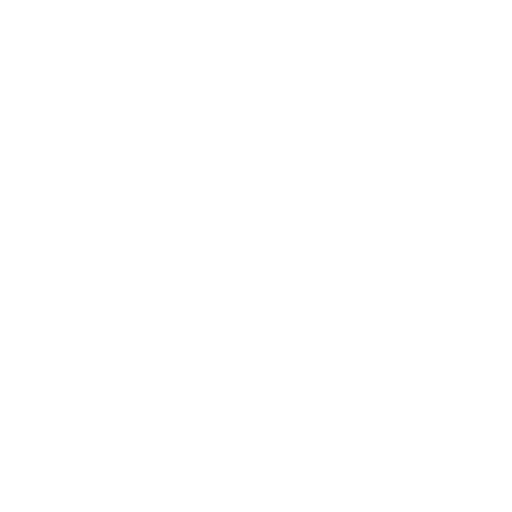
t = 0.00 s
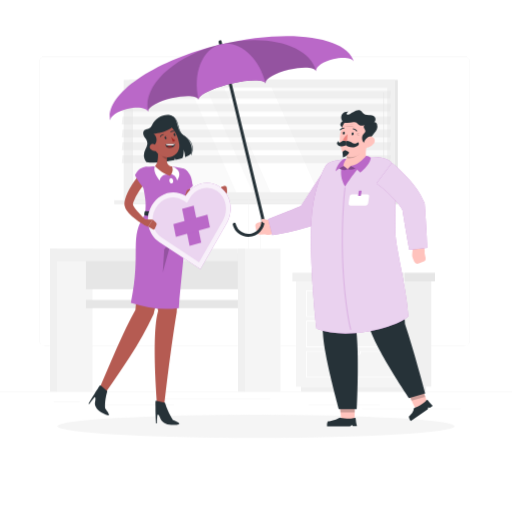
t = 1.70 s
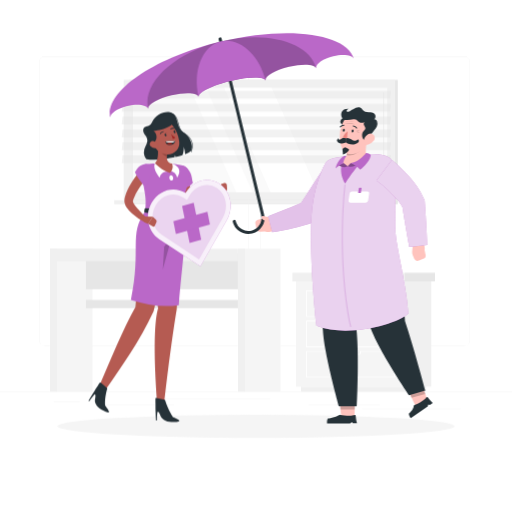
t = 1.91 s
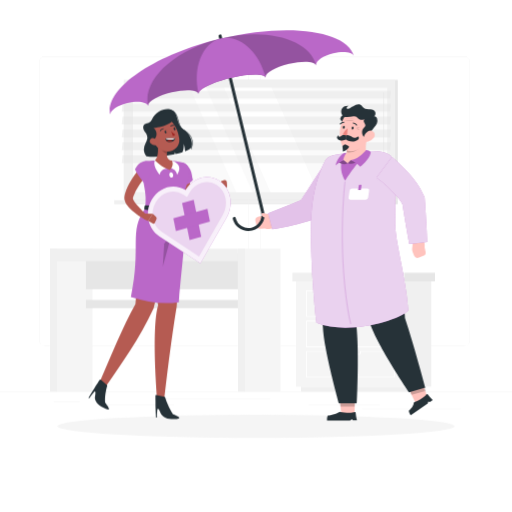
t = 2.13 s
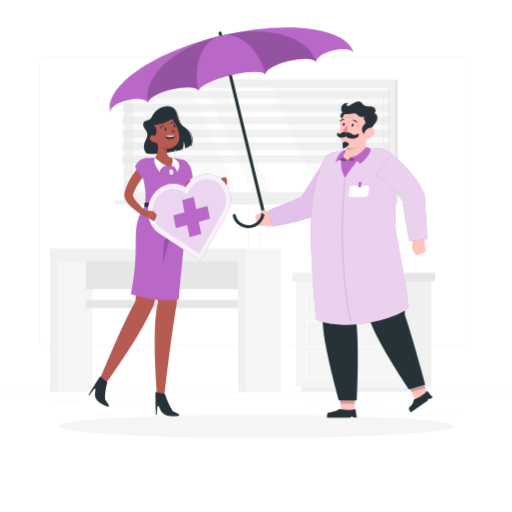
t = 2.34 s
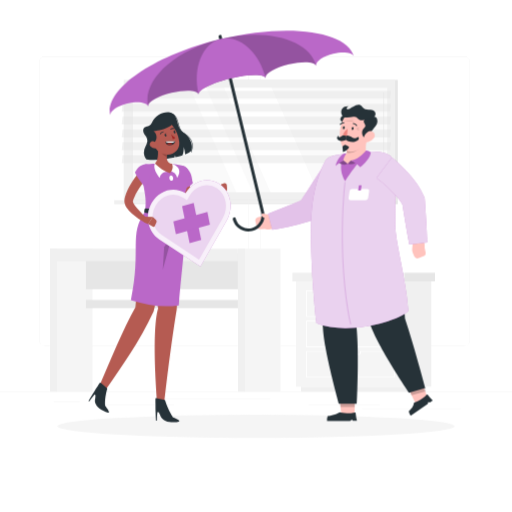
t = 2.81 s

The animated SVG that drew these frames (rendered in a browser with its animation timeline set to each time). Animation: 4 CSS @keyframes rules; one cycle of 3.40 s, repeats indefinitely.

<svg class="animated" id="freepik_stories-insurance" xmlns="http://www.w3.org/2000/svg" viewBox="0 0 500 500" version="1.1" xmlns:xlink="http://www.w3.org/1999/xlink" xmlns:svgjs="http://svgjs.com/svgjs"><style>svg#freepik_stories-insurance:not(.animated) .animable {opacity: 0;}svg#freepik_stories-insurance.animated #freepik--background-complete--inject-333 {animation: 1s 1 forwards cubic-bezier(.36,-0.01,.5,1.38) slideLeft;animation-delay: 0s;}svg#freepik_stories-insurance.animated #freepik--Shadow--inject-333 {animation: 1s 1 forwards cubic-bezier(.36,-0.01,.5,1.38) slideLeft;animation-delay: 0s;}svg#freepik_stories-insurance.animated #freepik--character-1--inject-333 {animation: 1.6s 1 forwards cubic-bezier(.36,-0.01,.5,1.38) slideRight,1.5s Infinite  linear floating;animation-delay: 0s,1.6s;}svg#freepik_stories-insurance.animated #freepik--character-2--inject-333 {animation: 1.7s 1 forwards cubic-bezier(.36,-0.01,.5,1.38) lightSpeedRight,1.5s Infinite  linear floating;animation-delay: 0s,1.7s;}            @keyframes slideLeft {                0% {                    opacity: 0;                    transform: translateX(-30px);                }                100% {                    opacity: 1;                    transform: translateX(0);                }            }                    @keyframes slideRight {                0% {                    opacity: 0;                    transform: translateX(30px);                }                100% {                    opacity: 1;                    transform: translateX(0);                }            }                    @keyframes floating {                0% {                    opacity: 1;                    transform: translateY(0px);                }                50% {                    transform: translateY(-10px);                }                100% {                    opacity: 1;                    transform: translateY(0px);                }            }                    @keyframes lightSpeedRight {              from {                transform: translate3d(50%, 0, 0) skewX(-20deg);                opacity: 0;              }              60% {                transform: skewX(10deg);                opacity: 1;              }              80% {                transform: skewX(-2deg);              }              to {                opacity: 1;                transform: translate3d(0, 0, 0);              }            }        </style><g id="freepik--background-complete--inject-333" class="animable" style="transform-origin: 250px 227.39px;"><rect y="382.4" width="500" height="0.25" style="fill: rgb(235, 235, 235); transform-origin: 250px 382.525px;" id="elinberrxrmrb" class="animable"></rect><rect x="52.46" y="391.92" width="25.54" height="0.25" style="fill: rgb(235, 235, 235); transform-origin: 65.23px 392.045px;" id="el5dizme9jxav" class="animable"></rect><rect x="154.06" y="389.21" width="109.94" height="0.25" style="fill: rgb(235, 235, 235); transform-origin: 209.03px 389.335px;" id="elmt4s9uswaqe" class="animable"></rect><rect x="97.33" y="395.18" width="72.67" height="0.25" style="fill: rgb(235, 235, 235); transform-origin: 133.665px 395.305px;" id="elaqzcf2wm94b" class="animable"></rect><rect x="353.66" y="399.53" width="96.25" height="0.25" style="fill: rgb(235, 235, 235); transform-origin: 401.785px 399.655px;" id="elh20qg5zuuy" class="animable"></rect><rect x="338.42" y="399.53" width="6.33" height="0.25" style="fill: rgb(235, 235, 235); transform-origin: 341.585px 399.655px;" id="elk6ahziqywic" class="animable"></rect><rect x="301.22" y="395.31" width="69.67" height="0.25" style="fill: rgb(235, 235, 235); transform-origin: 336.055px 395.435px;" id="elc6cf2ek3gos" class="animable"></rect><path d="M237,337.8H43.91a5.71,5.71,0,0,1-5.7-5.71V60.66A5.71,5.71,0,0,1,43.91,55H237a5.71,5.71,0,0,1,5.71,5.71V332.09A5.71,5.71,0,0,1,237,337.8ZM43.91,55.2a5.46,5.46,0,0,0-5.45,5.46V332.09a5.46,5.46,0,0,0,5.45,5.46H237a5.47,5.47,0,0,0,5.46-5.46V60.66A5.47,5.47,0,0,0,237,55.2Z" style="fill: rgb(235, 235, 235); transform-origin: 140.46px 196.4px;" id="elx6fwsecrh7" class="animable"></path><path d="M453.31,337.8H260.21a5.72,5.72,0,0,1-5.71-5.71V60.66A5.72,5.72,0,0,1,260.21,55h193.1A5.71,5.71,0,0,1,459,60.66V332.09A5.71,5.71,0,0,1,453.31,337.8ZM260.21,55.2a5.47,5.47,0,0,0-5.46,5.46V332.09a5.47,5.47,0,0,0,5.46,5.46h193.1a5.47,5.47,0,0,0,5.46-5.46V60.66a5.47,5.47,0,0,0-5.46-5.46Z" style="fill: rgb(235, 235, 235); transform-origin: 356.75px 196.4px;" id="elge046k5w54t" class="animable"></path><g id="elie54p1mu3a"><rect x="126.25" y="77.98" width="262.21" height="117.44" style="fill: rgb(230, 230, 230); transform-origin: 257.355px 136.7px; transform: rotate(180deg);" class="animable"></rect></g><g id="el28jex6ewe3o"><rect x="120.73" y="77.98" width="265.16" height="117.44" style="fill: rgb(240, 240, 240); transform-origin: 253.31px 136.7px; transform: rotate(180deg);" class="animable"></rect></g><g id="elr02grdfo3p"><rect x="126.25" y="195.43" width="262.21" height="3.98" style="fill: rgb(230, 230, 230); transform-origin: 257.355px 197.42px; transform: rotate(180deg);" class="animable"></rect></g><g id="el59z8oi832p6"><rect x="111.53" y="195.43" width="265.16" height="3.98" style="fill: rgb(240, 240, 240); transform-origin: 244.11px 197.42px; transform: rotate(180deg);" class="animable"></rect></g><g id="elil0x0cphs6c"><rect x="202.32" y="11.86" width="101.98" height="249.69" style="fill: rgb(250, 250, 250); transform-origin: 253.31px 136.705px; transform: rotate(90deg);" class="animable"></rect></g><polygon points="310.71 187.7 265.34 85.72 218.9 85.72 264.28 187.7 310.71 187.7" style="fill: rgb(255, 255, 255); transform-origin: 264.805px 136.71px;" id="elwovf4jcxht" class="animable"></polygon><path d="M374.58,170.65a.55.55,0,0,0,.55-.55V90.75a.56.56,0,0,0-.55-.56.55.55,0,0,0-.55.56V170.1A.54.54,0,0,0,374.58,170.65Z" style="fill: rgb(240, 240, 240); transform-origin: 374.58px 130.42px;" id="elss0galzesc" class="animable"></path><polygon points="246.82 187.7 201.44 85.72 185.38 85.72 230.75 187.7 246.82 187.7" style="fill: rgb(255, 255, 255); transform-origin: 216.1px 136.71px;" id="elg6kwfybgcsd" class="animable"></polygon><g id="elkjznat7uls"><rect x="77.96" y="136.21" width="101.98" height="0.98" style="fill: rgb(230, 230, 230); transform-origin: 128.95px 136.7px; transform: rotate(90deg);" class="animable"></rect></g><g id="elx3qteyf1ox"><g style="opacity: 0.5; transform-origin: 250.365px 123.96px;" class="animable"><polygon points="118.9 96.33 381.12 96.33 381.83 88.72 119.61 88.72 118.9 96.33" style="fill: rgb(230, 230, 230); transform-origin: 250.365px 92.525px;" id="el6r6nxeim9q5" class="animable"></polygon><polygon points="118.9 108.91 381.12 108.91 381.83 101.29 119.61 101.29 118.9 108.91" style="fill: rgb(230, 230, 230); transform-origin: 250.365px 105.1px;" id="eltyp9dop0plp" class="animable"></polygon><polygon points="118.9 121.48 381.12 121.48 381.83 113.87 119.61 113.87 118.9 121.48" style="fill: rgb(230, 230, 230); transform-origin: 250.365px 117.675px;" id="eldolsrbhl9l8" class="animable"></polygon><polygon points="118.9 134.06 381.12 134.06 381.83 126.44 119.61 126.44 118.9 134.06" style="fill: rgb(230, 230, 230); transform-origin: 250.365px 130.25px;" id="el0q6c00yen9k" class="animable"></polygon><polygon points="118.9 146.63 381.12 146.63 381.83 139.01 119.61 139.01 118.9 146.63" style="fill: rgb(230, 230, 230); transform-origin: 250.365px 142.82px;" id="elcnb0zcznndq" class="animable"></polygon><polygon points="118.9 159.2 381.12 159.2 381.83 151.59 119.61 151.59 118.9 159.2" style="fill: rgb(230, 230, 230); transform-origin: 250.365px 155.395px;" id="elaj416c8h0xe" class="animable"></polygon></g></g><g id="elauc71jfgmmm"><rect x="395.25" y="274.73" width="25.9" height="102.82" style="fill: rgb(240, 240, 240); transform-origin: 408.2px 326.14px; transform: rotate(180deg);" class="animable"></rect></g><g id="elk8lc3zqtpql"><rect x="293.97" y="377.55" width="122.21" height="4.85" style="fill: rgb(240, 240, 240); transform-origin: 355.075px 379.975px; transform: rotate(180deg);" class="animable"></rect></g><rect x="289" y="274.73" width="106.26" height="102.82" style="fill: rgb(245, 245, 245); transform-origin: 342.13px 326.14px;" id="elnjz2dxkvfpb" class="animable"></rect><path d="M385.06,339.11H299.18a.41.41,0,0,1-.41-.42V313.58a.41.41,0,0,1,.41-.42h33.28a.42.42,0,0,1,.33.68,1.25,1.25,0,0,0-.27.77,1.33,1.33,0,0,0,1.37,1.3h16.47a1.33,1.33,0,0,0,1.37-1.3,1.25,1.25,0,0,0-.27-.77.42.42,0,0,1,.33-.68h33.27a.42.42,0,0,1,.42.42v25.11A.42.42,0,0,1,385.06,339.11Zm-85.46-.84h85V314H352.48a2.1,2.1,0,0,1,.09.61,2.18,2.18,0,0,1-2.21,2.14H333.89a2.18,2.18,0,0,1-2.21-2.14,2.1,2.1,0,0,1,.09-.61H299.6Z" style="fill: rgb(255, 255, 255); transform-origin: 342.125px 326.135px;" id="elh1b5yfh4s4g" class="animable"></path><path d="M385.06,368.8H299.18a.41.41,0,0,1-.41-.42V343.27a.41.41,0,0,1,.41-.42h33.29a.44.44,0,0,1,.38.24.43.43,0,0,1-.06.45,1.16,1.16,0,0,0-.27.76,1.34,1.34,0,0,0,1.37,1.31h16.47a1.34,1.34,0,0,0,1.37-1.31,1.22,1.22,0,0,0-.27-.76.41.41,0,0,1-.06-.45.44.44,0,0,1,.38-.24h33.28a.42.42,0,0,1,.42.42v25.11A.42.42,0,0,1,385.06,368.8ZM299.6,368h85V343.69H352.48a2.1,2.1,0,0,1,.09.61,2.18,2.18,0,0,1-2.21,2.15H333.89a2.18,2.18,0,0,1-2.21-2.15,2.1,2.1,0,0,1,.09-.61H299.6Z" style="fill: rgb(255, 255, 255); transform-origin: 342.125px 355.825px;" id="elkmdkm2dixb" class="animable"></path><path d="M385.06,309.42H299.18a.41.41,0,0,1-.41-.42V283.89a.41.41,0,0,1,.41-.42h33.28a.44.44,0,0,1,.38.24.43.43,0,0,1,0,.45,1.16,1.16,0,0,0-.27.76,1.33,1.33,0,0,0,1.37,1.3h16.47a1.33,1.33,0,0,0,1.37-1.3,1.16,1.16,0,0,0-.27-.76.43.43,0,0,1,0-.45.44.44,0,0,1,.38-.24h33.27a.42.42,0,0,1,.42.42V309A.41.41,0,0,1,385.06,309.42Zm-85.46-.84h85V284.31H352.48a2.1,2.1,0,0,1,.09.61,2.18,2.18,0,0,1-2.21,2.14H333.89a2.18,2.18,0,0,1-2.21-2.14,2.1,2.1,0,0,1,.09-.61H299.6Z" style="fill: rgb(255, 255, 255); transform-origin: 342.175px 296.453px;" id="elp378xl4cws" class="animable"></path><g id="elkcv8jye5gl"><rect x="285.54" y="266.29" width="109.71" height="8.44" style="fill: rgb(240, 240, 240); transform-origin: 340.395px 270.51px; transform: rotate(180deg);" class="animable"></rect></g><rect x="395.25" y="266.29" width="29.52" height="8.44" style="fill: rgb(230, 230, 230); transform-origin: 410.01px 270.51px;" id="el09kntlf0nxp9" class="animable"></rect><g id="el7207exirgtw"><rect x="48.8" y="242.92" width="41.53" height="139.48" style="fill: rgb(245, 245, 245); transform-origin: 69.565px 312.66px; transform: rotate(180deg);" class="animable"></rect></g><g id="elytiyo3271l"><rect x="48.8" y="242.92" width="6.85" height="139.48" style="fill: rgb(240, 240, 240); transform-origin: 52.225px 312.66px; transform: rotate(180deg);" class="animable"></rect></g><rect x="83.92" y="247.52" width="157.67" height="34.9" style="fill: rgb(230, 230, 230); transform-origin: 162.755px 264.97px;" id="el7swnssj6grp" class="animable"></rect><rect x="83.92" y="292.87" width="157.67" height="8.06" style="fill: rgb(230, 230, 230); transform-origin: 162.755px 296.9px;" id="elprt43is07ok" class="animable"></rect><rect x="48.8" y="242.92" width="183.58" height="12.12" style="fill: rgb(240, 240, 240); transform-origin: 140.59px 248.98px;" id="elkw8vzvvzi" class="animable"></rect><g id="eluecpn6h65v"><rect x="232.38" y="242.92" width="41.52" height="139.48" style="fill: rgb(245, 245, 245); transform-origin: 253.14px 312.66px; transform: rotate(180deg);" class="animable"></rect></g><g id="eliflqyyqzgbs"><rect x="232.38" y="242.92" width="6.85" height="139.48" style="fill: rgb(240, 240, 240); transform-origin: 235.805px 312.66px; transform: rotate(180deg);" class="animable"></rect></g></g><g id="freepik--Shadow--inject-333" class="animable" style="transform-origin: 250px 416.24px;"><ellipse id="freepik--path--inject-333" cx="250" cy="416.24" rx="193.89" ry="11.32" style="fill: rgb(245, 245, 245); transform-origin: 250px 416.24px;" class="animable"></ellipse></g><g id="freepik--character-1--inject-333" class="animable animator-active" style="transform-origin: 155.811px 264.892px;"><path d="M187,151a17.71,17.71,0,0,1-6.24,3.84,31,31,0,0,0-1.31-7.51s.2,5.45-1.35,8.45a55.83,55.83,0,0,1-6.72,1.68,15,15,0,0,0-.56-2,10.27,10.27,0,0,1-.45,2.18c-7.57,1.38-18,3.63-27.43,2-5.75-7.4.27-12.87.86-17.24.77-5.72-4.59-7.06-3.94-11.7s5.84-1.82,8.45-7.07c3.46-7,11.06-11.15,17.7-9.84,8.79,1.75,5.76,14.92,12.55,19.15S188.72,144.47,187,151Z" style="fill: rgb(38, 50, 56); transform-origin: 163.625px 136.879px;" id="el6i2q8vol37s" class="animable"></path><path d="M186.85,152.73h-.08a.24.24,0,0,1-.15-.31c1.85-5.38,2.72-12.3-7.11-18.13-3.63-2.16-4.64-6.05-5.63-9.81-1.33-5.09-2.57-9.89-10.24-9.78a.26.26,0,0,1-.24-.24.23.23,0,0,1,.24-.25c8-.11,9.4,5.1,10.72,10.14.95,3.67,1.95,7.46,5.4,9.52,10.25,6.08,9.08,13.59,7.32,18.71A.25.25,0,0,1,186.85,152.73Z" style="fill: rgb(38, 50, 56); transform-origin: 175.823px 133.469px;" id="el3e5fw5n2uxo" class="animable"></path><path d="M176,217.32s-.4,48.9-3.46,89.07c-6.63,39.76-12.44,94.34-12.44,94.34h-6.34s-6.39-72.43.66-95.73c-4.18-29.88-2.88-86.87-2.88-86.87Z" style="fill: rgb(181, 91, 82); transform-origin: 163.553px 309.025px;" id="elhl389hyezsv" class="animable"></path><path d="M184.37,174.21c0,.46,0,1.14,0,1.72l.08,1.83c.07,1.23.18,2.46.32,3.67a54.23,54.23,0,0,0,1.26,7.17,35.35,35.35,0,0,0,2.32,6.54,18.85,18.85,0,0,0,3.64,5.23l.37.37a1.16,1.16,0,0,0-.63-.33c-.12,0,0,.06.31.05a8.46,8.46,0,0,0,2.4-.62,38.3,38.3,0,0,0,5.88-3c2-1.19,3.94-2.51,5.89-3.87s3.91-2.78,5.8-4.18l0,0a2.31,2.31,0,0,1,3.13,3.36c-1.66,1.94-3.39,3.69-5.18,5.45s-3.68,3.41-5.69,5a41.06,41.06,0,0,1-6.68,4.39,16.56,16.56,0,0,1-4.53,1.55,8.5,8.5,0,0,1-3.32-.06,7.1,7.1,0,0,1-3.73-2.17l.38.38a26,26,0,0,1-5.92-7.37,38.57,38.57,0,0,1-3.33-8.28,56.93,56.93,0,0,1-1.69-8.45c-.17-1.41-.29-2.83-.37-4.25,0-.71-.07-1.42-.08-2.14s0-1.39,0-2.25a4.64,4.64,0,0,1,9.27.19Z" style="fill: rgb(181, 91, 82); transform-origin: 195.347px 189.137px;" id="elcp029finiv5" class="animable"></path><path d="M221.74,188.73l-.25-3.85a2.18,2.18,0,0,0-2.54-2h0a8.82,8.82,0,0,0-5,2.7l-4.2,4.5-.76,4.2c3.38,1.66,8.11-1.74,8.11-1.74l3.45-1.7A2.18,2.18,0,0,0,221.74,188.73Z" style="fill: rgb(181, 91, 82); transform-origin: 215.368px 188.793px;" id="elksr4ey6tz2" class="animable"></path><path d="M181.33,167.14c6.63,5.33,5.62,11.21,7.09,15.55-3.07,5.2-15.21,7.65-15.21,7.65S174.18,161.39,181.33,167.14Z" style="fill: rgb(186, 104, 200); transform-origin: 180.815px 178.362px;" id="elsw1xa25dp4l" class="animable"></path><path d="M184.27,173c1,13.65-7.29,24-8,38.39l-34.46-.84c1-14,.58-12.62-4.34-39.73a5.56,5.56,0,0,1,4.83-6.52c2.56-.29,5.73-.57,9.06-.63a116.54,116.54,0,0,1,16.73.47c3.59.43,7.42,1.12,10.34,1.7C181.86,166.49,184,169.5,184.27,173Z" style="fill: rgb(186, 104, 200); transform-origin: 160.867px 187.474px;" id="elkpm8ngds0sm" class="animable"></path><path d="M169.07,177.83c.14,1.41-.57,2.55-1.59,2.55s-2-1.13-2.1-2.54.57-2.56,1.59-2.56S168.93,176.42,169.07,177.83Z" style="fill: rgb(255, 255, 255); transform-origin: 167.229px 177.83px;" id="elauiq1rtjrw4" class="animable"></path><path d="M167.22,171.46c2.32.59,4.8,2.18,5.79,6.24,6.92-10.36-4.9-13.59-4.9-13.59Z" style="fill: rgb(255, 255, 255); transform-origin: 171.202px 170.905px;" id="elxxqxwfyu2hf" class="animable"></path><path d="M163.15,172a6.52,6.52,0,0,0-7.31,5.66c-7.59-9.88-4.46-14.06-4.46-14.06Z" style="fill: rgb(255, 255, 255); transform-origin: 156.945px 170.63px;" id="elaqqc30wz9m" class="animable"></path><path d="M153.57,144.85c.9,5.41,1.68,15.3-2.19,18.79,0,0,6.82,7.39,14.59,9.34a8.78,8.78,0,0,0,2.14-8.87c-6-1.6-5.68-6.05-4.52-10.2Z" style="fill: rgb(181, 91, 82); transform-origin: 159.954px 158.915px;" id="el1zxdvm2ms7s" class="animable"></path><g id="elmvbw9eka9fe"><path d="M157.65,148.55l5.94,5.35a16.36,16.36,0,0,0-.6,3c-2.29-.4-5.37-3-5.54-5.41A8,8,0,0,1,157.65,148.55Z" style="opacity: 0.2; transform-origin: 160.493px 152.725px;" class="animable"></path></g><path d="M147.22,138.83c3.52,8.29,4.84,11.87,10.66,14.7,8.75,4.26,18.16-1.88,17.19-11.05-.88-8.26-6.49-20.42-16-20.86A12.29,12.29,0,0,0,147.22,138.83Z" style="fill: rgb(181, 91, 82); transform-origin: 160.663px 138.258px;" id="el750ilx3vpea" class="animable"></path><path d="M146.15,132.22c11.26-.09,27-5.72,22.37-11.61C166.15,108.89,146.31,121.09,146.15,132.22Z" style="fill: rgb(38, 50, 56); transform-origin: 157.75px 124.03px;" id="elq3nnr8c8nf" class="animable"></path><path d="M147.85,130.28c7.54,4.22,5.54,12.39.76,14C143.56,138.22,142.3,129.22,147.85,130.28Z" style="fill: rgb(38, 50, 56); transform-origin: 148.54px 137.237px;" id="el0i3jrfnpwls9" class="animable"></path><path d="M161.66,142.19s2.56-.47,9.65-.07c-1,2.17-2.61,3.9-6.24,3.66A3.38,3.38,0,0,1,161.66,142.19Z" style="fill: rgb(38, 50, 56); transform-origin: 166.482px 143.881px;" id="elvcjjwhgn2v7" class="animable"></path><path d="M166.52,143.46a6.46,6.46,0,0,0-4,.85,3.72,3.72,0,0,0,2.23.8,6.43,6.43,0,0,0,4-.86A3.68,3.68,0,0,0,166.52,143.46Z" style="fill: rgb(160, 39, 36); transform-origin: 165.635px 144.285px;" id="el5vk1mo7692t" class="animable"></path><path d="M162,142.14c0,.42.2.67.85.94a30.33,30.33,0,0,0,5.72.14A3.5,3.5,0,0,0,171,142.1,56.58,56.58,0,0,0,162,142.14Z" style="fill: rgb(255, 255, 255); transform-origin: 166.5px 142.617px;" id="el1revaetvzlk" class="animable"></path><path d="M160.8,136.29c.24.69.8,1.12,1.26,1s.61-.85.37-1.54-.81-1.12-1.26-1S160.55,135.6,160.8,136.29Z" style="fill: rgb(38, 50, 56); transform-origin: 161.614px 136.02px;" id="ela9q34dkmy7" class="animable"></path><path d="M169.64,133.19c.24.69.81,1.12,1.26,1s.62-.85.37-1.54-.81-1.12-1.26-1S169.4,132.5,169.64,133.19Z" style="fill: rgb(38, 50, 56); transform-origin: 170.457px 132.92px;" id="elcj1e49eldsj" class="animable"></path><path d="M169.83,131.76l1.49-1.07S170.92,132.29,169.83,131.76Z" style="fill: rgb(38, 50, 56); transform-origin: 170.575px 131.279px;" id="el0e64bscu0y6l" class="animable"></path><path d="M167.12,134.9a19.27,19.27,0,0,0,4,3.53,3.15,3.15,0,0,1-2.3,1.34Z" style="fill: rgb(160, 39, 36); transform-origin: 169.12px 137.335px;" id="el4r7a59xo7hh" class="animable"></path><path d="M147,146.85A6.59,6.59,0,0,0,151.6,149c2.31.08,2.92-2.11,1.82-4-1-1.7-3.37-3.79-5.47-3A3,3,0,0,0,147,146.85Z" style="fill: rgb(181, 91, 82); transform-origin: 150.048px 145.415px;" id="elxpot1kklcu" class="animable"></path><path d="M156.72,135.06a.4.4,0,0,0,.26-.2,3.41,3.41,0,0,1,2.53-1.81.45.45,0,0,0,.4-.46.43.43,0,0,0-.46-.4,4.25,4.25,0,0,0-3.22,2.25.43.43,0,0,0,.17.58A.4.4,0,0,0,156.72,135.06Z" style="fill: rgb(38, 50, 56); transform-origin: 158.044px 133.633px;" id="eld4ckres6sa9" class="animable"></path><path d="M170.4,129.92a.46.46,0,0,0,.2-.25.42.42,0,0,0-.29-.53,4.22,4.22,0,0,0-3.87.63.43.43,0,0,0,.55.66,3.38,3.38,0,0,1,3.07-.47A.44.44,0,0,0,170.4,129.92Z" style="fill: rgb(38, 50, 56); transform-origin: 168.459px 129.721px;" id="elvyno0g5qbp" class="animable"></path><path d="M161,134.86l1.48-1.07S162.08,135.39,161,134.86Z" style="fill: rgb(38, 50, 56); transform-origin: 161.74px 134.379px;" id="elgotas7dpdmr" class="animable"></path><path d="M166.78,218.5s-6.42,50-16.78,89.5c-14.14,30.09-30.79,53.33-47.86,78l-6-3.2c11.71-26.58,24.24-58.06,36.1-78.78,8.58-75.42,7.63-85.49,7.63-85.49Z" style="fill: rgb(181, 91, 82); transform-origin: 131.46px 302.25px;" id="elibckeonbcxh" class="animable"></path><path d="M106.3,406c-.38-1.61-3.62-5.85-3.62-5.85s-1-5.75,1.94-16.35a.69.69,0,0,0-.2-.7l-5.88-5.32a.86.86,0,0,0-1.18.07c-.5.52-2.12,3.4-2.7,4.28s-1.44,2.16-2,3c-2,3.16-6.27,10.39-6.27,10.39l.77.41a65.19,65.19,0,0,1,4.61-6.16c1.74-1.85,1.66,1.41,1,4.2s1.12,7.14,6,10C104.57,407.2,106.7,407.65,106.3,406Z" style="fill: rgb(38, 50, 56); transform-origin: 96.3685px 392.257px;" id="elukxnax2ouvm" class="animable"></path><path d="M176.29,211.36c7.3,23.08,1.75,46.51-1.72,90.75-16,2.41-30.33,0-46.8-5,10.58-50.78-2.47-63.44,14.06-86.59Z" style="fill: rgb(186, 104, 200); transform-origin: 153.822px 256.786px;" id="el7i82a31y73k" class="animable"></path><path d="M141.24,208a19.45,19.45,0,0,0-.4,2.72.74.74,0,0,0,.49.84c3.71.57,25.43,3.73,35.13,1.33a.68.68,0,0,0,.42-.71c0-.83,0-2.13,0-2.94,0-.42-.25-.77-.56-.77-3.39,0-21.28.08-34.58-.92A.51.51,0,0,0,141.24,208Z" style="fill: rgb(38, 50, 56); transform-origin: 158.856px 210.664px;" id="elbdmlpn6ef28" class="animable"></path><path d="M158.85,207.65c1.67-.44,11.47-.15,12.36.26s.46,5.82-.33,6.16c-1.57.7-10.5.52-12.11.16S157.71,208,158.85,207.65Z" style="fill: rgb(255, 255, 255); transform-origin: 164.736px 210.989px;" id="elg59zhkbm5qh" class="animable"></path><g id="el8c9dx3pwaga"><polygon points="158.95 267.26 160.3 244.96 168 234.37 158.95 267.26" style="opacity: 0.2; transform-origin: 163.475px 250.815px;" class="animable"></polygon></g><path d="M143.9,177c-1.33,1.64-2.79,3.45-4.1,5.24s-2.66,3.61-3.86,5.47a47.94,47.94,0,0,0-5.77,11.23c-.12.46-.26.91-.34,1.34l-.07.28a0,0,0,0,0,0,0s0,.05,0,.12a5.46,5.46,0,0,0,.64,1.87,28.69,28.69,0,0,0,3.57,5,121.68,121.68,0,0,0,9.51,9.65l.06.06a2.31,2.31,0,0,1-2.71,3.7,68.55,68.55,0,0,1-11.94-8.41,31.72,31.72,0,0,1-5.28-5.89,12.83,12.83,0,0,1-2-4.6,9.1,9.1,0,0,1-.16-1.63c0-.28,0-.59,0-.9s.05-.38.08-.58c.09-.73.24-1.41.38-2.1a38.23,38.23,0,0,1,2.66-7.44,63.88,63.88,0,0,1,3.6-6.58c1.3-2.1,2.64-4.15,4.1-6.1s2.91-3.84,4.62-5.77a4.64,4.64,0,0,1,7.07,6Z" style="fill: rgb(181, 91, 82); transform-origin: 133.198px 195.357px;" id="elxoxawa689kr" class="animable"></path><path d="M142.73,164.22c-6.53.39-8.67,4.1-10.92,8.09,2,5.69,10.3,14.83,10.3,14.83S154.59,163.52,142.73,164.22Z" style="fill: rgb(186, 104, 200); transform-origin: 139.828px 175.672px;" id="elmuoi87t3gr" class="animable"></path><path d="M214.21,183.46c-11.11-7.33-25.88-3.19-33,9.23-11.12-7.33-25.89-3.19-33,9.23s-3.86,28.44,7.25,35.77l40.25,26.53,25.74-45C228.58,206.8,225.33,190.79,214.21,183.46Z" style="fill: rgb(186, 104, 200); transform-origin: 184.837px 222.028px;" id="ela8p7jl7q21k" class="animable"></path><g id="elxx8dxkbdpdo"><path d="M214.21,183.46c-11.11-7.33-25.88-3.19-33,9.23-11.12-7.33-25.89-3.19-33,9.23s-3.86,28.44,7.25,35.77l40.25,26.53,25.74-45C228.58,206.8,225.33,190.79,214.21,183.46Z" style="fill: rgb(255, 255, 255); opacity: 0.9; transform-origin: 184.837px 222.028px;" class="animable"></path></g><g id="eldykhzo55k8"><path d="M157.93,233.42a20.05,20.05,0,0,1-8.48-12.94,23,23,0,0,1,2.6-16,20.37,20.37,0,0,1,12.14-9.74A17.57,17.57,0,0,1,178.78,197l3.82,2.52,2.44-4.27a20.39,20.39,0,0,1,12.15-9.74,17.55,17.55,0,0,1,14.58,2.26c9,5.93,11.63,18.93,5.88,29l-23.29,40.72Z" style="fill: rgb(186, 104, 200); opacity: 0.2; transform-origin: 184.846px 221.158px;" class="animable"></path></g><polygon points="196.45 238.21 185.1 241.38 177.79 205.35 189.14 202.18 196.45 238.21" style="fill: rgb(186, 104, 200); transform-origin: 187.12px 221.78px;" id="el1ts5vo3nja9" class="animable"></polygon><polygon points="171.75 232.58 169.25 220.28 202.49 210.98 204.98 223.28 171.75 232.58" style="fill: rgb(186, 104, 200); transform-origin: 187.115px 221.78px;" id="elxg3dk5pgt6" class="animable"></polygon><path d="M140.63,215.6l8.62.21-4.53,6.93s-5.14-1.27-6.46-4.9Z" style="fill: rgb(181, 91, 82); transform-origin: 143.755px 219.17px;" id="eljwb950av5ar" class="animable"></path><path d="M152.82,220.81l-1.63,3.65a1.58,1.58,0,0,1-2.34.7l-4.13-2.42,4.53-6.93,3.06,2.82A2,2,0,0,1,152.82,220.81Z" style="fill: rgb(181, 91, 82); transform-origin: 148.836px 220.62px;" id="elxzfo8rmsxmp" class="animable"></path><path d="M174.77,414.47c-1.21-1.24-5.82-2.87-5.82-2.87s-4.31-5.79-7.73-16.51a.78.78,0,0,0-.56-.52l-7.86-1.88a.78.78,0,0,0-1,.62c-.13.69,0,4.63,0,5.69s0,2.58,0,3.59c.07,3.73.48,12.12.48,12.12h.87a63.33,63.33,0,0,1,.47-7.61c.43-2.46,2.17.45,3.14,3.23s4.88,5.74,10.56,5.88C174,416.37,176,415.76,174.77,414.47Z" style="fill: rgb(38, 50, 56); transform-origin: 163.427px 404.445px;" id="elojnxfwz30go" class="animable"></path></g><g id="freepik--character-2--inject-333" class="animable" style="transform-origin: 264.842px 225.69px;"><polygon points="331.37 392.44 346.67 392.58 346.09 410.64 333.31 410.53 331.37 392.44" style="fill: rgb(255, 195, 189); transform-origin: 339.02px 401.54px;" id="el9gaynkjxrbr" class="animable"></polygon><g id="elux41ide6wfl"><polygon points="331.38 392.44 346.68 392.59 346.35 402.7 332.46 402.58 331.38 392.44" style="opacity: 0.2; transform-origin: 339.03px 397.57px;" class="animable"></polygon></g><path d="M347.61,320.54c5.34-23.75,14.18-48.83,4.87-70.14L310,254.11s4.21,50.55,5.34,71.91c1.18,22.21,15.6,73.45,15.6,73.45l17.5,0S351.14,345.13,347.61,320.54Z" style="fill: rgb(38, 50, 56); transform-origin: 333.276px 324.935px;" id="elpbqijo1prx" class="animable"></path><path d="M348.54,416.22h-4l-1-1.35-1.67,1.37H319.31a8.66,8.66,0,0,1,.6-4.6s7.83-1.27,10.86-3.35a2.31,2.31,0,0,1,1.78-.36c2.73.52,9.95,1.69,13.86.17a.68.68,0,0,1,.87.59A49.23,49.23,0,0,0,348.54,416.22Z" style="fill: rgb(38, 50, 56); transform-origin: 333.882px 412.061px;" id="elzpat9vdxh1e" class="animable"></path><polygon points="397.34 381.96 412.08 377.83 417.76 394.98 405.45 398.45 397.34 381.96" style="fill: rgb(255, 195, 189); transform-origin: 407.55px 388.14px;" id="el766f2z5211y" class="animable"></polygon><g id="elodg92lyi6b9"><polygon points="397.35 381.97 412.09 377.83 415.27 387.44 401.89 391.2 397.35 381.97" style="opacity: 0.2; transform-origin: 406.31px 384.515px;" class="animable"></polygon></g><path d="M395.43,316.21c-.86-23.18-2.31-57.85-11-67.76l-47.57,3.23s17.77,49.32,24.62,70.16c7.13,21.67,37.91,66.85,37.91,66.85l15.9-4.57S404,342,395.43,316.21Z" style="fill: rgb(38, 50, 56); transform-origin: 376.075px 318.57px;" id="elfuh2v5kavm" class="animable"></path><path d="M266.47,218.62l1.31,6.31c-1,6.69-9.42,3.84-9.42,3.84l-4.57.26a3.41,3.41,0,0,1-3.35-2.89l-.95-4.4a3.56,3.56,0,0,1,2.37-4.37l3.9-.87a7.11,7.11,0,0,1,3.43.09Z" style="fill: rgb(255, 195, 189); transform-origin: 258.568px 222.853px;" id="elhazc5rsizzw" class="animable"></path><path d="M242.49,231.33a15.74,15.74,0,0,1-15.26-12,1.5,1.5,0,0,1,2.92-.71,12.73,12.73,0,1,0,24.75-6L213.43,41.09a1.5,1.5,0,0,1,2.92-.7l41.46,171.5a15.72,15.72,0,0,1-11.59,19A15.85,15.85,0,0,1,242.49,231.33Z" style="fill: rgb(38, 50, 56); transform-origin: 235.822px 135.284px;" id="eloy1o1n9x6rt" class="animable"></path><path d="M107.62,117.88c-.46-4.13,6.83-9.26,16.71-11.65,10.23-2.47,19.31-1.08,20.33,3.11-1-4.19,9.22-10.25,22.86-13.55S193,93.21,194,97.4c-1-4.19,12.79-11.11,30.82-15.47s33.5-4.51,34.51-.32c-1-4.19,9.21-10.25,22.85-13.55s25.49-2.58,26.5,1.61c-1-4.19,6.46-9.58,16.66-12,9.88-2.39,18.74-1.17,20.21,2.73-6.65-25.21-64.66-32.84-130.06-17S102,92.42,107.62,117.88Z" style="fill: rgb(186, 104, 200); transform-origin: 226.362px 76.51px;" id="el63kixejce3r" class="animable"></path><g id="el143y5i048smb"><path d="M144.66,109.34c-1-4.19,9.22-10.25,22.86-13.55S193,93.21,194,97.4c-1-4.19,12.79-11.11,30.82-15.47s33.5-4.51,34.51-.32c-1-4.19,9.21-10.25,22.85-13.55s25.49-2.58,26.5,1.61c-6.16-25.5-47.88-37.3-93.19-26.34S138.49,83.83,144.66,109.34Z" style="opacity: 0.2; transform-origin: 226.286px 74.2876px;" class="animable"></path></g><path d="M194,97.4c-1-4.19,12.79-11.11,30.82-15.47s33.5-4.51,34.51-.32C253.19,56.1,233.55,39,215.52,43.33S187.86,71.89,194,97.4Z" style="fill: rgb(186, 104, 200); transform-origin: 225.739px 70.0299px;" id="el9cils6f543i" class="animable"></path><path d="M268,219.35c-2.73-4.82-7.69-4.54-11.6-5.53-.66-.17-1.71,1.33-.9,2.27a5.69,5.69,0,0,0,3.8,2.29c.19,1.72,2.39,6.22,7.25,5.73A7,7,0,0,0,268,219.35Z" style="fill: rgb(255, 195, 189); transform-origin: 261.611px 218.977px;" id="elclz8p7gyxa" class="animable"></path><path d="M337.55,179.74c-2.08,3.12-4.22,6.14-6.35,9.19s-4.31,6.06-6.52,9.06c-4.41,6-8.92,11.95-13.67,17.88l-2,2.53-1.87.81c-1,.43-2,.88-2.93,1.25l-2.74,1c-1.76.58-3.51,1.15-5.22,1.64-3.42,1-6.81,1.86-10.17,2.66s-6.74,1.5-10.1,2.14-6.72,1.24-10.18,1.73l-4.09-15.7,18.44-7.22c3.05-1.18,6-2.44,8.95-3.67,1.46-.62,2.84-1.26,4.21-1.89l1.9-1,1.62-.9-3.9,3.34c3.95-6,7.89-12.19,11.85-18.34l6-9.24c2-3.06,4-6.17,6-9.18Z" style="fill: rgb(186, 104, 200); transform-origin: 299.63px 197.73px;" id="elo4k43gucvao" class="animable"></path><g id="eltmkg23atnk"><g style="opacity: 0.6; transform-origin: 299.63px 197.73px;" class="animable"><path d="M337.55,179.74c-2.08,3.12-4.22,6.14-6.35,9.19s-4.31,6.06-6.52,9.06c-4.41,6-8.92,11.95-13.67,17.88l-2,2.53-1.87.81c-1,.43-2,.88-2.93,1.25l-2.74,1c-1.76.58-3.51,1.15-5.22,1.64-3.42,1-6.81,1.86-10.17,2.66s-6.74,1.5-10.1,2.14-6.72,1.24-10.18,1.73l-4.09-15.7,18.44-7.22c3.05-1.18,6-2.44,8.95-3.67,1.46-.62,2.84-1.26,4.21-1.89l1.9-1,1.62-.9-3.9,3.34c3.95-6,7.89-12.19,11.85-18.34l6-9.24c2-3.06,4-6.17,6-9.18Z" style="fill: rgb(255, 255, 255); transform-origin: 299.63px 197.73px;" id="elg981uguzcst" class="animable"></path></g></g><path d="M327.48,157.53a192.27,192.27,0,0,1,42.42-3.16,14.34,14.34,0,0,1,13.43,15.94c-3.58,33.76,3.29,73.44,3.2,80.06,0,0-62,25.53-78.59,6.19-8-40.24,3.52-75.28,8.9-89.93A14.29,14.29,0,0,1,327.48,157.53Z" style="fill: rgb(186, 104, 200); transform-origin: 345.864px 209.021px;" id="elesvfvf1zst9" class="animable"></path><path d="M383.86,160.42c-2.67-3.42-7.42-7.92-23.35-7.1-13.82,12.1-23.45,28.76-23.45,28.76s-8.78-12.41-.45-26.5c-9.17.25-15.17,3.09-17.33,4.59s-12.75,21.66-15.09,53.66S307,305.67,309,321c29.83,12,79.16-1.5,89.66-12-1.33-24.33-10.49-60.83-12.16-76.33S388.19,167.17,383.86,160.42Z" style="fill: rgb(186, 104, 200); transform-origin: 351.126px 239.465px;" id="el3ln93y491pm" class="animable"></path><g id="el1usa4chybnh"><path d="M383.86,160.42c-2.67-3.42-7.42-7.92-23.35-7.1-13.82,12.1-23.45,28.76-23.45,28.76s-8.78-12.41-.45-26.5c-9.17.25-15.17,3.09-17.33,4.59s-12.75,21.66-15.09,53.66S307,305.67,309,321c29.83,12,79.16-1.5,89.66-12-1.33-24.33-10.49-60.83-12.16-76.33S388.19,167.17,383.86,160.42Z" style="fill: rgb(255, 255, 255); opacity: 0.7; transform-origin: 351.126px 239.465px;" class="animable"></path></g><path d="M334.37,159.37a9,9,0,0,1,3.91-4.44,8.34,8.34,0,0,0-.36-5.58l20.27-8.53c-1.07,7.05-1.89,12.62,1,15.74-3.88,2.87-11,8.05-19.21,8.56S333.3,162.38,334.37,159.37Z" style="fill: rgb(255, 195, 189); transform-origin: 346.35px 152.997px;" id="elln9kl2qewnm" class="animable"></path><g id="el9njy6xowtfu"><path d="M338.14,150l15.58-2.34c-4.42,5.68-11.67,8.32-15.24,6.5A8.29,8.29,0,0,0,338.14,150Z" style="opacity: 0.2; transform-origin: 345.93px 151.195px;" class="animable"></path></g><path d="M339.47,165.14,342.6,162l4.76,1.87S344.7,166.87,339.47,165.14Z" style="fill: rgb(186, 104, 200); transform-origin: 343.415px 163.839px;" id="elm1773e8r3le" class="animable"></path><g id="el90oo4c9htxg"><path d="M339.47,165.14,342.6,162l4.76,1.87S344.7,166.87,339.47,165.14Z" style="opacity: 0.3; transform-origin: 343.415px 163.839px;" class="animable"></path></g><path d="M337.57,137.68c-4.09-.65-6-6.56-3.32-9.84s-3.68-4.54-1.57-7.7,8.16-6.33,11.85-3.42-4.69,11.52-2.88,16.62A57.48,57.48,0,0,1,337.57,137.68Z" style="fill: rgb(38, 50, 56); transform-origin: 338.861px 126.626px;" id="elqaoho3owf2" class="animable"></path><path d="M361.29,129.81c-1.56,9.93-2.83,16.64-9,20.31-12.3,7.29-18.7,1.19-20.14-9-1.3-9.19,1.46-23.88,11.62-26.84A13.84,13.84,0,0,1,361.29,129.81Z" style="fill: rgb(255, 195, 189); transform-origin: 346.661px 133.524px;" id="elknnew9m383r" class="animable"></path><path d="M356.86,140.33c-3.85-1.51-4.46-7.71-1.11-10.32s-2.61-5.23.14-7.87,10.83-5.22,12.3-.77c2.31,7-7.07,10.24-6.41,15.61A57.23,57.23,0,0,1,356.86,140.33Z" style="fill: rgb(38, 50, 56); transform-origin: 361.062px 129.644px;" id="elb2a59d3z5u9" class="animable"></path><path d="M357.84,121.72c-9.63,3.32-7.34-3.44-12.7-2.5s-10.7,1.86-11.79-3c-.89-3.92,1.71-7.5,6.87-7.15-2.67,1.78-2,3.55.63,2.66s9.27-7.32,12.74-2.2,9.44,1.19,12.23,4.53S364.14,123,357.84,121.72Z" style="fill: rgb(38, 50, 56); transform-origin: 349.923px 115.108px;" id="elpp7kw15oge" class="animable"></path><path d="M334.43,148.34a3.94,3.94,0,0,1,2.63-1.88,10.19,10.19,0,0,1,3.63,2.18c.5,2.42-5,4.86-5.8,5.19C334.61,151.67,334.43,148.34,334.43,148.34Z" style="fill: rgb(38, 50, 56); transform-origin: 337.576px 150.145px;" id="eltkw47s08ri" class="animable"></path><g id="elqm44h1llcw"><path d="M348,130.51a4.6,4.6,0,0,1,3.53.16A9.28,9.28,0,0,1,348,130.51Z" style="opacity: 0.2; transform-origin: 349.765px 130.501px;" class="animable"></path></g><g id="el4ty0py1k3at"><path d="M348,131.35a3.85,3.85,0,0,1,3.07.94A7.57,7.57,0,0,1,348,131.35Z" style="opacity: 0.2; transform-origin: 349.535px 131.803px;" class="animable"></path></g><g id="elel09eubroo"><path d="M334.23,129.35s-.82-1-1.43-.44A2,2,0,0,0,334.23,129.35Z" style="opacity: 0.2; transform-origin: 333.515px 129.048px;" class="animable"></path></g><g id="elpjq1z2c2u5"><path d="M334.08,130.13s-.67-.88-1.1,0A1,1,0,0,0,334.08,130.13Z" style="opacity: 0.2; transform-origin: 333.53px 130.017px;" class="animable"></path></g><g id="el7rqyw9t3r3d"><path d="M337.23,121.66a32.32,32.32,0,0,1,8.86-.4C341.18,121.72,337.23,121.66,337.23,121.66Z" style="opacity: 0.2; transform-origin: 341.66px 121.392px;" class="animable"></path></g><g id="el9gbymhpz3fm"><path d="M336.09,123s6.77-.24,10.16,1.1A63.77,63.77,0,0,1,336.09,123Z" style="opacity: 0.2; transform-origin: 341.17px 123.542px;" class="animable"></path></g><path d="M365.1,140.09a9.46,9.46,0,0,1-6.06,4c-3.29.61-4.67-2.4-3.54-5.36,1-2.66,4-6.18,7.17-5.46S366.79,137.5,365.1,140.09Z" style="fill: rgb(255, 195, 189); transform-origin: 360.519px 138.672px;" id="elwr8m1sjlvbm" class="animable"></path><path d="M345.3,130.79c-.08.81-.57,1.42-1.1,1.37s-.9-.76-.83-1.57.57-1.43,1.11-1.38S345.38,130,345.3,130.79Z" style="fill: rgb(38, 50, 56); transform-origin: 344.336px 130.685px;" id="eluyxfteohqvg" class="animable"></path><path d="M336.67,130.09c-.08.81-.57,1.42-1.1,1.37s-.9-.76-.83-1.57.57-1.43,1.11-1.38S336.75,129.27,336.67,130.09Z" style="fill: rgb(38, 50, 56); transform-origin: 335.706px 129.985px;" id="el6l5bgrued0d" class="animable"></path><path d="M344.26,139.8c1.28.94,4.92.33,5.17-1,2.35,1.6.43,4.09-3,4.85s-7.88-.63-8.86-1.87l.12-4.11C340.29,137.18,342,138.16,344.26,139.8Z" style="fill: rgb(38, 50, 56); transform-origin: 344.018px 140.705px;" id="el1vnk3bf7r4p" class="animable"></path><path d="M332.79,138.77c-1.39.92-2.29.33-2.24-1-2.18,1.32-2,3.4.55,4.53s5.5.61,6.51-.5l.24-4.06C335.89,137,334.89,137.39,332.79,138.77Z" style="fill: rgb(38, 50, 56); transform-origin: 333.445px 140.152px;" id="elqoxyk86155" class="animable"></path><path d="M339.41,131l-.6,6.84s-2.66.36-4.09-.94A14.2,14.2,0,0,1,339.41,131Z" style="fill: rgb(237, 132, 126); transform-origin: 337.065px 134.443px;" id="el6puc16bwuk5" class="animable"></path><path d="M348.23,128.37a.44.44,0,0,0,.24-.07.48.48,0,0,0,.15-.66,4.79,4.79,0,0,0-3.7-2.37.47.47,0,0,0-.49.46.48.48,0,0,0,.46.5h0a3.85,3.85,0,0,1,2.92,1.91A.47.47,0,0,0,348.23,128.37Z" style="fill: rgb(38, 50, 56); transform-origin: 346.561px 126.82px;" id="elphot1jlab4r" class="animable"></path><path d="M332.22,127.18a.48.48,0,0,0,.42-.19,3.74,3.74,0,0,1,3.09-1.53.48.48,0,0,0,.52-.44.49.49,0,0,0-.44-.52,4.72,4.72,0,0,0-3.93,1.9.48.48,0,0,0,.08.67A.54.54,0,0,0,332.22,127.18Z" style="fill: rgb(38, 50, 56); transform-origin: 334.015px 125.84px;" id="ellrlk0beeq2p" class="animable"></path><path d="M403.26,240.93l6-2.34c6.77-.06,5.35,8.66,5.35,8.66l1,4.47a3.4,3.4,0,0,1-2.29,3.77l-4.19,1.67a3.55,3.55,0,0,1-4.69-1.62l-1.51-3.7a7.07,7.07,0,0,1-.48-3.4Z" style="fill: rgb(255, 195, 189); transform-origin: 409.032px 248.045px;" id="elps0y8pmkork" class="animable"></path><path d="M382.6,159.08l1.31,1,1.18,1c.77.64,1.51,1.29,2.25,1.94,1.48,1.31,2.93,2.63,4.35,4,2.84,2.71,5.57,5.58,8.21,8.58q2,2.25,3.87,4.64t3.64,5a72.58,72.58,0,0,1,6.38,11.31l.89,2,.11,1.48c.27,3.48.48,7,.7,10.47l.67,10.47c.38,7,.76,14,1,21l-17.57,1.95c-1.32-6.86-2.49-13.74-3.68-20.61L394.23,213c-.56-3.44-1.12-6.88-1.63-10.32l1,3.48a50.35,50.35,0,0,0-4.9-7.22c-1.94-2.39-4.08-4.75-6.36-7.06s-4.71-4.54-7.21-6.7q-1.87-1.64-3.81-3.19l-1.92-1.52-.95-.73-.83-.62Z" style="fill: rgb(186, 104, 200); transform-origin: 392.39px 201.5px;" id="el0j1722o7mjsp" class="animable"></path><g id="elp4g62aq3sw"><g style="opacity: 0.7; transform-origin: 392.39px 201.5px;" class="animable"><path d="M382.6,159.08l1.31,1,1.18,1c.77.64,1.51,1.29,2.25,1.94,1.48,1.31,2.93,2.63,4.35,4,2.84,2.71,5.57,5.58,8.21,8.58q2,2.25,3.87,4.64t3.64,5a72.58,72.58,0,0,1,6.38,11.31l.89,2,.11,1.48c.27,3.48.48,7,.7,10.47l.67,10.47c.38,7,.76,14,1,21l-17.57,1.95c-1.32-6.86-2.49-13.74-3.68-20.61L394.23,213c-.56-3.44-1.12-6.88-1.63-10.32l1,3.48a50.35,50.35,0,0,0-4.9-7.22c-1.94-2.39-4.08-4.75-6.36-7.06s-4.71-4.54-7.21-6.7q-1.87-1.64-3.81-3.19l-1.92-1.52-.95-.73-.83-.62Z" style="fill: rgb(255, 255, 255); transform-origin: 392.39px 201.5px;" id="el5us8tumeopw" class="animable"></path></g></g><path d="M357.33,152.19s-6,8.61-14.73,9.83a25.11,25.11,0,0,1,9.21,6.55s9-7,10.23-13.86C361.17,152.24,357.33,152.19,357.33,152.19Z" style="fill: rgb(186, 104, 200); transform-origin: 352.32px 160.38px;" id="el0gig201yz047" class="animable"></path><g id="eledh2gssalhv"><path d="M342.39,322.17a.49.49,0,0,1-.49-.4c-13.8-68.07-5.62-137.8-5.54-138.5a.5.5,0,0,1,1,.12c-.08.7-8.24,70.27,5.53,138.18a.51.51,0,0,1-.39.59Z" style="fill: rgb(186, 104, 200); opacity: 0.3; transform-origin: 338.39px 252.498px;" class="animable"></path></g><path d="M357.14,200.65H342.09a1.74,1.74,0,0,1-1.76-2.05l1-6.87a2.49,2.49,0,0,1,2.37-2h15a1.74,1.74,0,0,1,1.76,2l-1,6.87A2.49,2.49,0,0,1,357.14,200.65Z" style="fill: rgb(255, 255, 255); transform-origin: 350.391px 195.19px;" id="elvdq7wgdnuzj" class="animable"></path><path d="M351.81,191.36h-1.63a.44.44,0,0,1-.45-.52l.61-4.08a.62.62,0,0,1,.6-.52h1.63a.44.44,0,0,1,.45.52l-.61,4.08A.62.62,0,0,1,351.81,191.36Z" style="fill: rgb(186, 104, 200); transform-origin: 351.375px 188.8px;" id="elcapdwfn1h1d" class="animable"></path><path d="M339.47,165.14l-4.15-3.09-4.75,1.89S334.64,167.78,339.47,165.14Z" style="fill: rgb(186, 104, 200); transform-origin: 335.02px 164.058px;" id="elvmhhu7hava" class="animable"></path><g id="elkcdmkhlkvuk"><path d="M339.47,165.14l-4.15-3.09-4.75,1.89S334.64,167.78,339.47,165.14Z" style="opacity: 0.3; transform-origin: 335.02px 164.058px;" class="animable"></path></g><path d="M338.28,154.93s-3,4.26-3,7.12c-3,1.38-7.54,5.21-7.54,5.21s.59-6,6.6-11.23A6.92,6.92,0,0,1,338.28,154.93Z" style="fill: rgb(186, 104, 200); transform-origin: 333.01px 161.094px;" id="el54pmnx53i1e" class="animable"></path><path d="M422.51,396.41l-2.75,1.88-1.5-.61-.68,2.11L401,411.12a9,9,0,0,1-1.89-4.28s4.66-3.84,4.87-7.62a.75.75,0,0,1,.45-.66c1.89-.78,9.29-4,12-7.79a.72.72,0,0,1,1.18,0A49.27,49.27,0,0,0,422.51,396.41Z" style="fill: rgb(38, 50, 56); transform-origin: 410.81px 400.791px;" id="elthm52ld6jph" class="animable"></path></g><defs>     <filter id="active" height="200%">         <feMorphology in="SourceAlpha" result="DILATED" operator="dilate" radius="2"></feMorphology>                <feFlood flood-color="#32DFEC" flood-opacity="1" result="PINK"></feFlood>        <feComposite in="PINK" in2="DILATED" operator="in" result="OUTLINE"></feComposite>        <feMerge>            <feMergeNode in="OUTLINE"></feMergeNode>            <feMergeNode in="SourceGraphic"></feMergeNode>        </feMerge>    </filter>    <filter id="hover" height="200%">        <feMorphology in="SourceAlpha" result="DILATED" operator="dilate" radius="2"></feMorphology>                <feFlood flood-color="#ff0000" flood-opacity="0.5" result="PINK"></feFlood>        <feComposite in="PINK" in2="DILATED" operator="in" result="OUTLINE"></feComposite>        <feMerge>            <feMergeNode in="OUTLINE"></feMergeNode>            <feMergeNode in="SourceGraphic"></feMergeNode>        </feMerge>            <feColorMatrix type="matrix" values="0   0   0   0   0                0   1   0   0   0                0   0   0   0   0                0   0   0   1   0 "></feColorMatrix>    </filter></defs></svg>